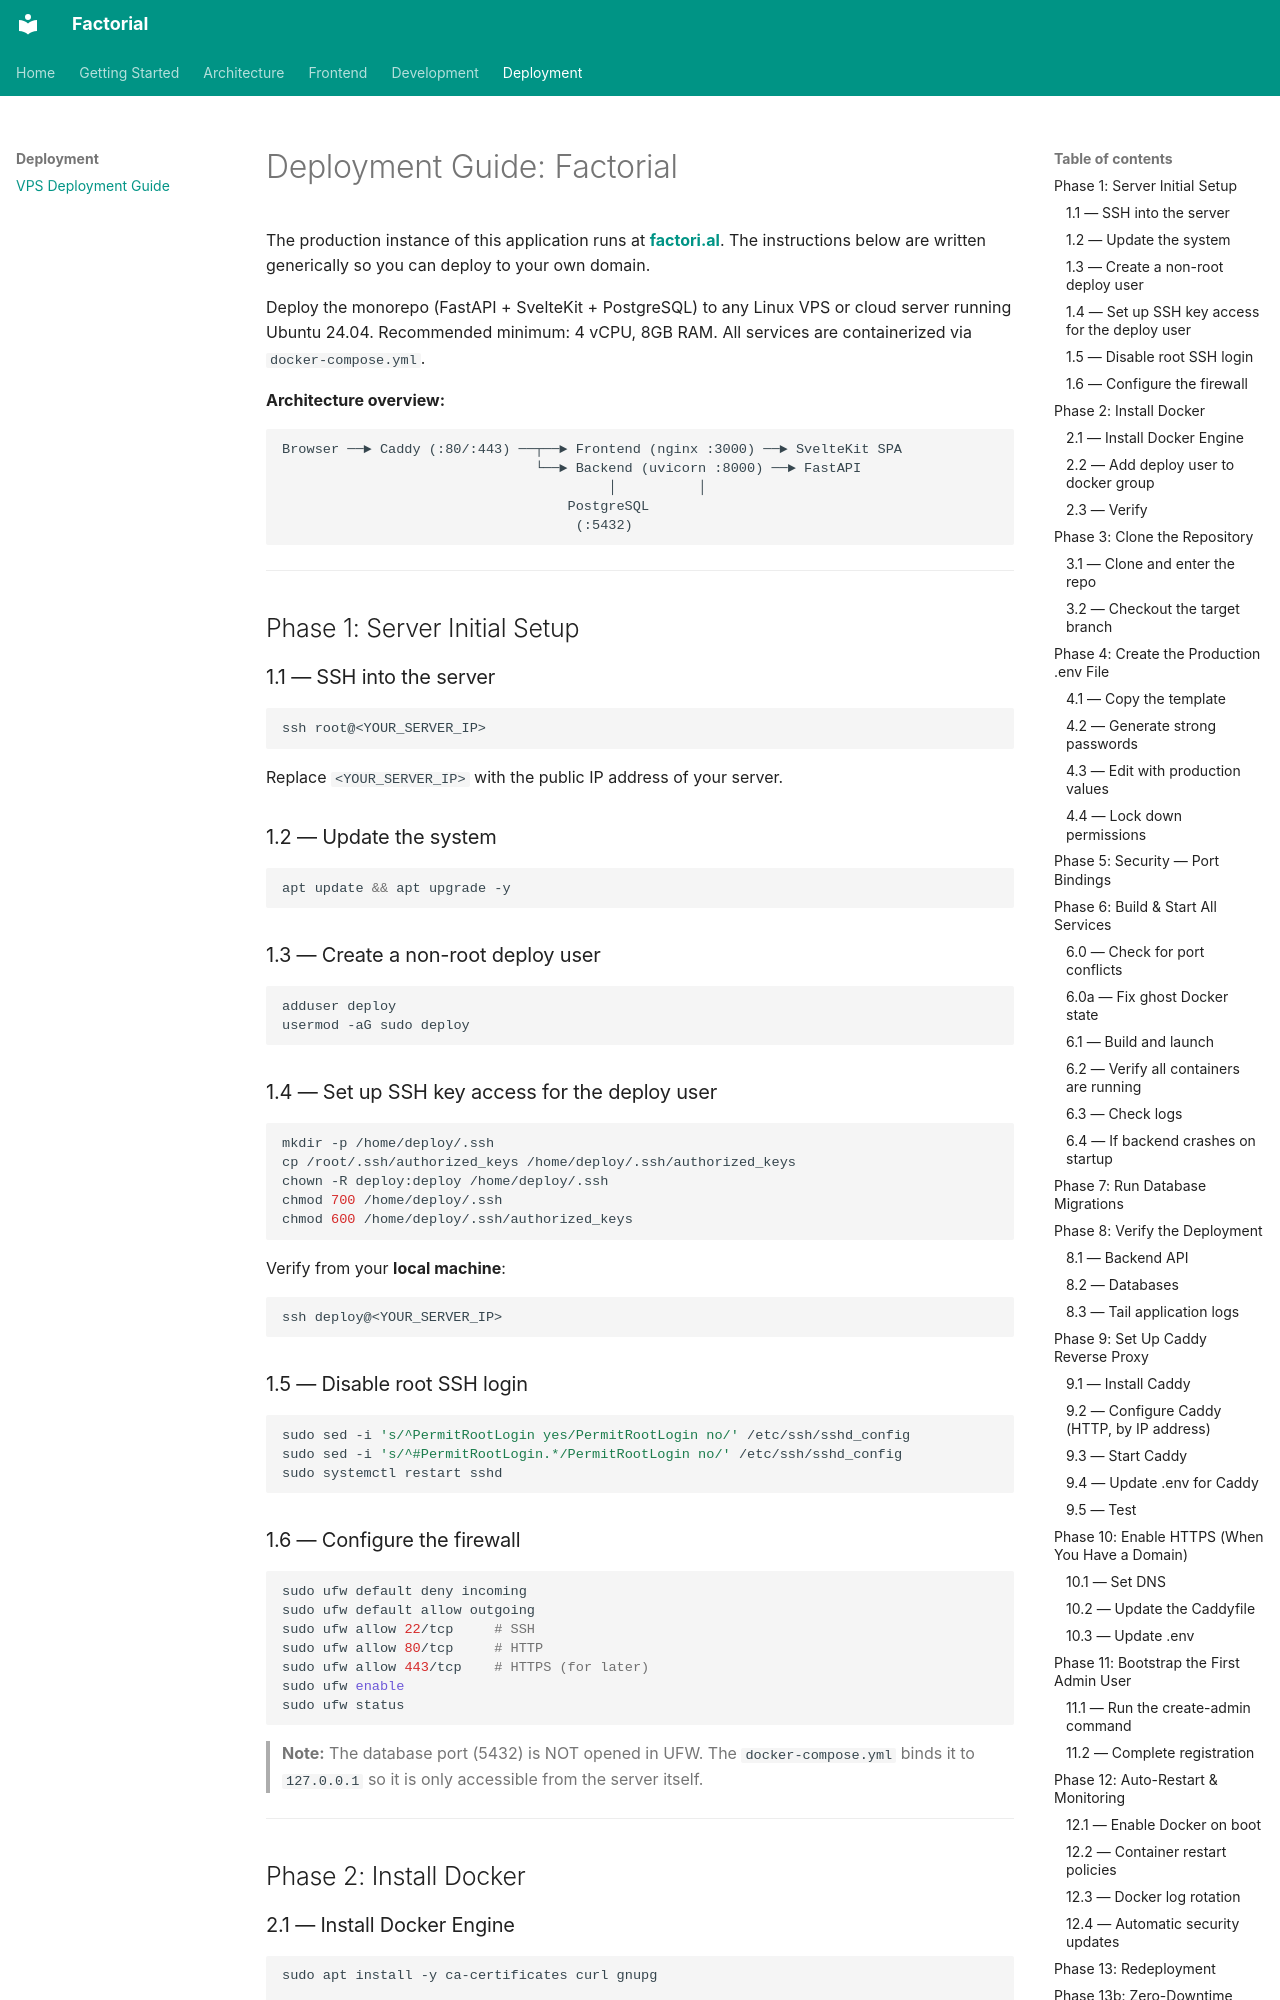

repository: kgdunn/agentic-doe · page: deployment/vps-guide/index.html · generator: mkdocs

# Deployment Guide: Factorial

The production instance of this application runs at **[factori.al](https://factori.al)**. The instructions below are written generically so you can deploy to your own domain.

Deploy the monorepo (FastAPI + SvelteKit + PostgreSQL) to any Linux VPS or cloud server running Ubuntu 24.04. Recommended minimum: 4 vCPU, 8GB RAM. All services are containerized via `docker-compose.yml`.

**Architecture overview:**

```
Browser ──► Caddy (:80/:443) ──┬──► Frontend (nginx :3000) ──► SvelteKit SPA
                               └──► Backend (uvicorn :8000) ──► FastAPI
                                        │          │
                                   PostgreSQL
                                    (:5432)
```

---

## Phase 1: Server Initial Setup

### 1.1 — SSH into the server

```bash
ssh root@<YOUR_SERVER_IP>
```

Replace `<YOUR_SERVER_IP>` with the public IP address of your server.

### 1.2 — Update the system

```bash
apt update && apt upgrade -y
```

### 1.3 — Create a non-root deploy user

```bash
adduser deploy
usermod -aG sudo deploy
```

### 1.4 — Set up SSH key access for the deploy user

```bash
mkdir -p /home/deploy/.ssh
cp /root/.ssh/authorized_keys /home/deploy/.ssh/authorized_keys
chown -R deploy:deploy /home/deploy/.ssh
chmod 700 /home/deploy/.ssh
chmod 600 /home/deploy/.ssh/authorized_keys
```

Verify from your **local machine**:

```bash
ssh deploy@<YOUR_SERVER_IP>
```

### 1.5 — Disable root SSH login

```bash
sudo sed -i 's/^PermitRootLogin yes/PermitRootLogin no/' /etc/ssh/sshd_config
sudo sed -i 's/^#PermitRootLogin.*/PermitRootLogin no/' /etc/ssh/sshd_config
sudo systemctl restart sshd
```

### 1.6 — Configure the firewall

```bash
sudo ufw default deny incoming
sudo ufw default allow outgoing
sudo ufw allow 22/tcp     # SSH
sudo ufw allow 80/tcp     # HTTP
sudo ufw allow 443/tcp    # HTTPS (for later)
sudo ufw enable
sudo ufw status
```

> **Note:** The database port (5432) is NOT opened in UFW. The `docker-compose.yml` binds it to `127.0.0.1` so it is only accessible from the server itself.

---

## Phase 2: Install Docker

### 2.1 — Install Docker Engine

```bash
sudo apt install -y ca-certificates curl gnupg

sudo install -m 0755 -d /etc/apt/keyrings
curl -fsSL https://download.docker.com/linux/ubuntu/gpg | sudo gpg --dearmor -o /etc/apt/keyrings/docker.gpg
sudo chmod a+r /etc/apt/keyrings/docker.gpg

echo \
  "deb [arch=$(dpkg --print-architecture) signed-by=/etc/apt/keyrings/docker.gpg] https://download.docker.com/linux/ubuntu \
  $(. /etc/os-release && echo "$VERSION_CODENAME") stable" | \
  sudo tee /etc/apt/sources.list.d/docker.list > /dev/null

sudo apt update
sudo apt install -y docker-ce docker-ce-cli containerd.io docker-buildx-plugin docker-compose-plugin
```

### 2.2 — Add deploy user to docker group

```bash
sudo usermod -aG docker deploy
```

**Log out and back in** for the group change to take effect:

```bash
exit
ssh deploy@<YOUR_SERVER_IP>
```

### 2.3 — Verify

```bash
docker --version
docker compose version
docker run hello-world
```

Clean up:

```bash
docker rm $(docker ps -aq) 2>/dev/null
docker rmi hello-world 2>/dev/null
```

---

## Phase 3: Clone the Repository
